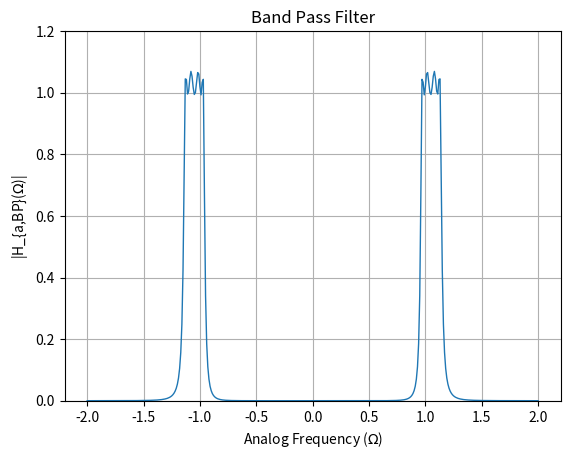

Source code (Python):
import numpy as np
import matplotlib.pyplot as plt

# Given parameters
s1 = -0.3913 - 0.4156j
s2 = -0.3913 + 0.4156j
s3 = -0.1621 + 1.0033j
s4 = -0.1621 - 1.0033j
epsilon = 0.4
Omega_Lp = 1

# Define denominator polynomial
den = np.poly([s1, s2, s3, s4])

# Define frequency range
w = np.arange(-2, 2.01, 0.01)

G_LP = 0.312
num = G_LP

Omega_p1 = 0.968
Omega_p2 = 1.133

Omega_s1 = 0.935
Omega_s2 = 1.185

# Define parameters for transformation
B = 0.165
Omega0 = 1.047

# Perform transformation to get s_L
s_L = (1j * w)**2 + Omega0**2
s_L = s_L / (B * (1j * w))

# Band pass gain
G_bp = 1.0711

# Substitute s = jw into H(s)
H = G_bp * (num / np.polyval(den, s_L))

# Plot magnitude response for H(s)
plt.figure()
plt.plot(w, abs(H), linewidth=1)
plt.title('Band Pass Filter')
plt.xlabel('Analog Frequency ($\Omega$)')
plt.ylabel('|H_{a,BP}($\Omega$)|')
plt.grid(True)
plt.ylim(0, 1.2)
plt.savefig("Band_Pass_Filter.png")
